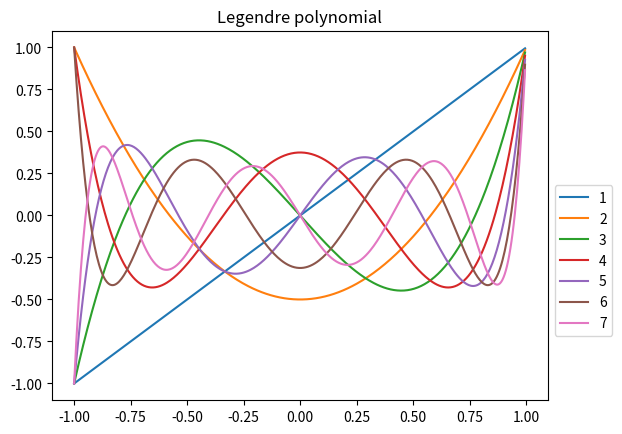

Write the Python code that produced this figure.
import matplotlib.pyplot as plt
import numpy as np
from scipy.special import legendre

x = np.arange(-1,1,0.005)

for n in range(1,8):
    Pn = legendre(n)
    y = Pn(x)
    plt.plot(x,y)


plt.title('Legendre polynomial')
plt.legend(range(1,8),bbox_to_anchor=(1,0.6))

plt.show()